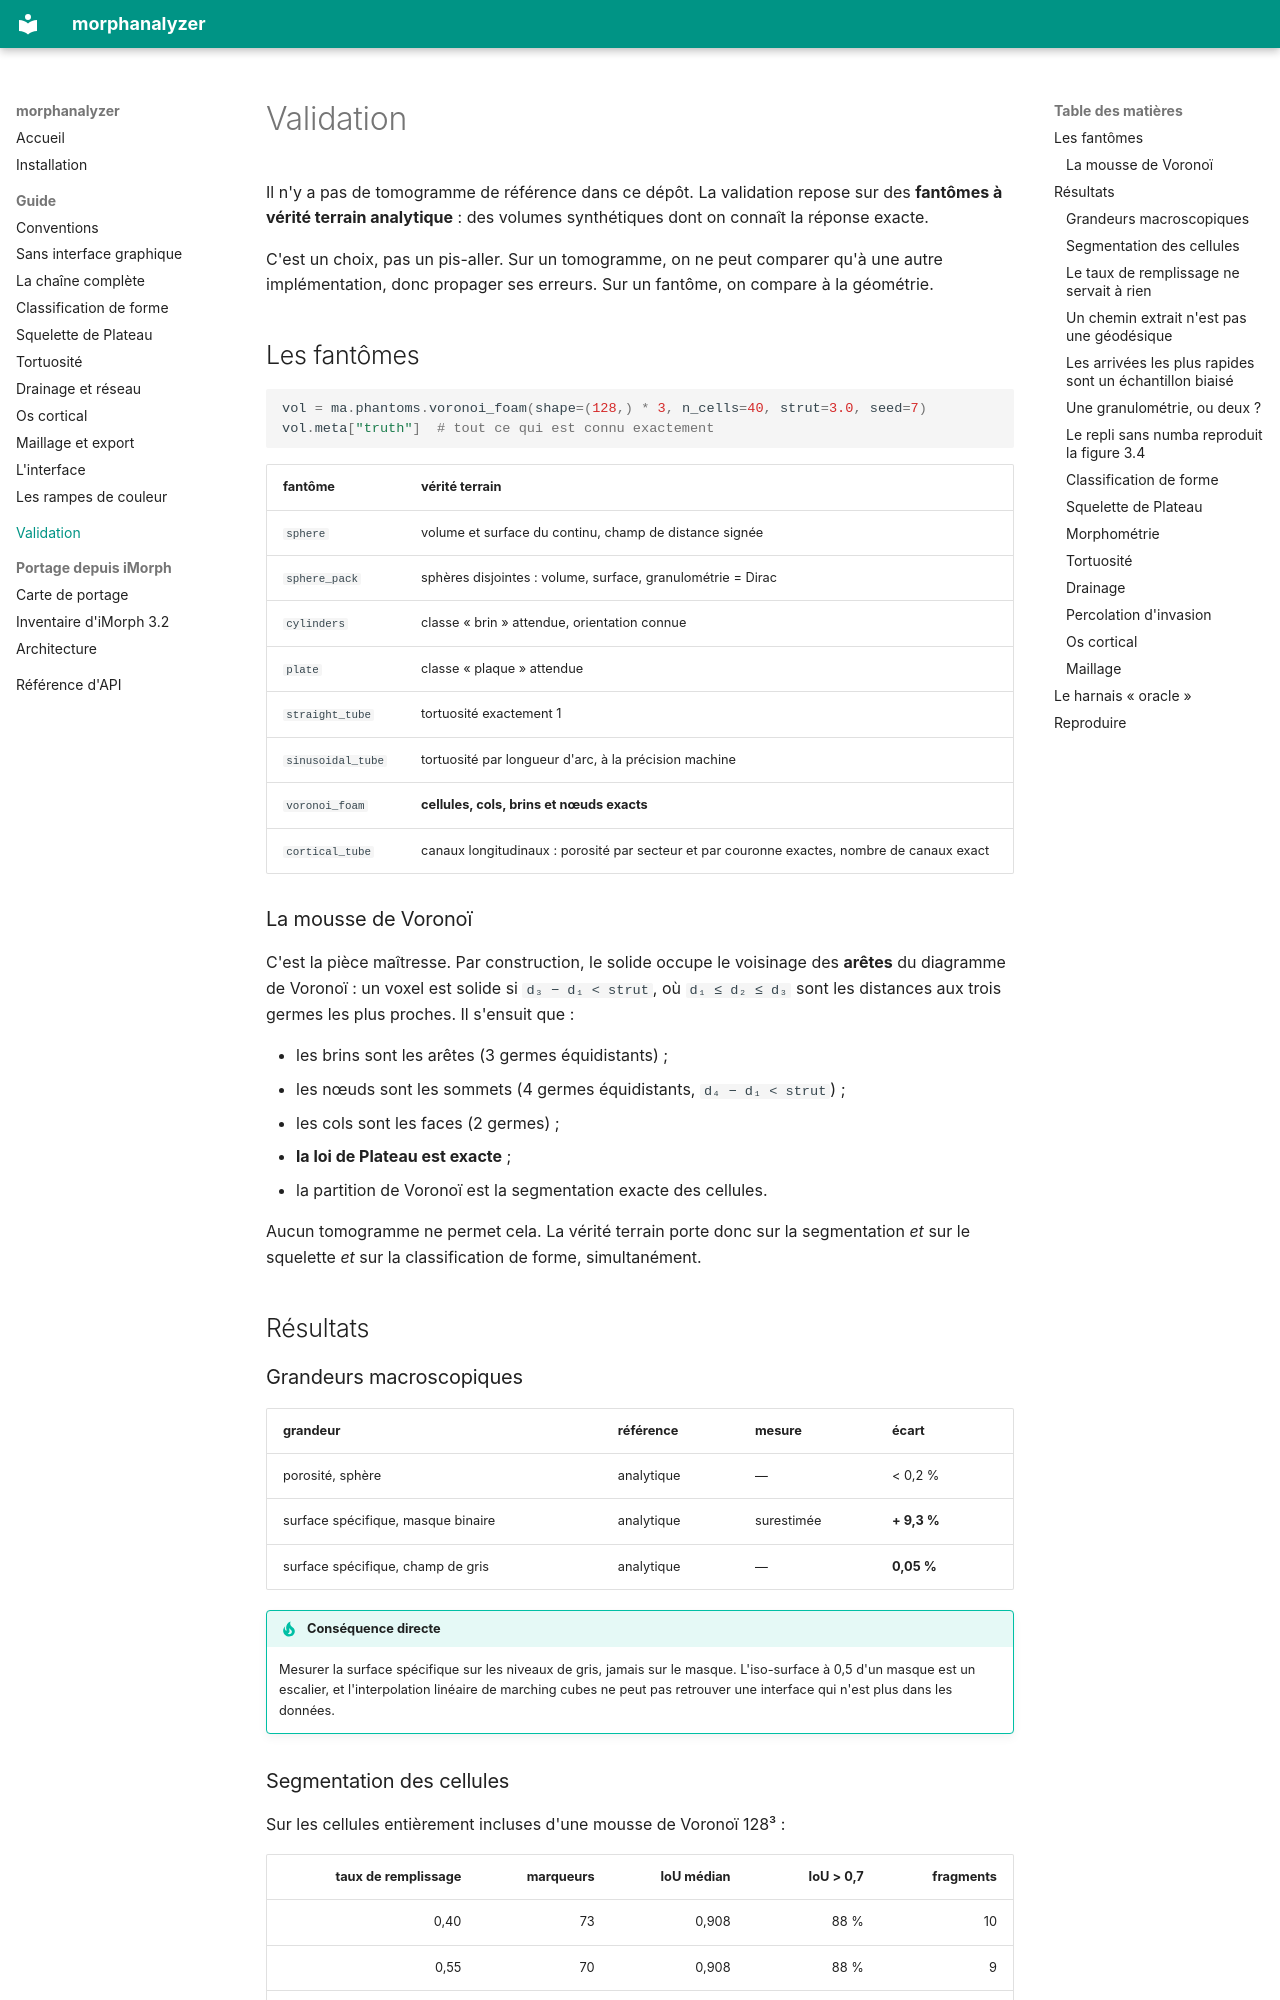

repository: DoctorEmmetBrown/MorphAnalyzer · page: validation/index.html · generator: mkdocs

# Validation

Il n'y a pas de tomogramme de référence dans ce dépôt. La validation repose sur
des **fantômes à vérité terrain analytique** : des volumes synthétiques dont on
connaît la réponse exacte.

C'est un choix, pas un pis-aller. Sur un tomogramme, on ne peut comparer qu'à une
autre implémentation, donc propager ses erreurs. Sur un fantôme, on compare à la
géométrie.

## Les fantômes

```python
vol = ma.phantoms.voronoi_foam(shape=(128,) * 3, n_cells=40, strut=3.0, seed=7)
vol.meta["truth"]  # tout ce qui est connu exactement
```

| fantôme | vérité terrain |
|---|---|
| `sphere` | volume et surface du continu, champ de distance signée |
| `sphere_pack` | sphères disjointes : volume, surface, granulométrie = Dirac |
| `cylinders` | classe « brin » attendue, orientation connue |
| `plate` | classe « plaque » attendue |
| `straight_tube` | tortuosité exactement 1 |
| `sinusoidal_tube` | tortuosité par longueur d'arc, à la précision machine |
| `voronoi_foam` | **cellules, cols, brins et nœuds exacts** |
| `cortical_tube` | canaux longitudinaux : porosité par secteur et par couronne exactes, nombre de canaux exact |

### La mousse de Voronoï

C'est la pièce maîtresse. Par construction, le solide occupe le voisinage des
**arêtes** du diagramme de Voronoï : un voxel est solide si `d₃ − d₁ < strut`, où
`d₁ ≤ d₂ ≤ d₃` sont les distances aux trois germes les plus proches. Il s'ensuit
que :

- les brins sont les arêtes (3 germes équidistants) ;
- les nœuds sont les sommets (4 germes équidistants, `d₄ − d₁ < strut`) ;
- les cols sont les faces (2 germes) ;
- **la loi de Plateau est exacte** ;
- la partition de Voronoï est la segmentation exacte des cellules.

Aucun tomogramme ne permet cela. La vérité terrain porte donc sur la segmentation
*et* sur le squelette *et* sur la classification de forme, simultanément.

## Résultats

### Grandeurs macroscopiques

| grandeur | référence | mesure | écart |
|---|---|---|---|
| porosité, sphère | analytique | — | < 0,2 % |
| surface spécifique, masque binaire | analytique | surestimée | **+ 9,3 %** |
| surface spécifique, champ de gris | analytique | — | **0,05 %** |

!!! tip "Conséquence directe"
    Mesurer la surface spécifique sur les niveaux de gris, jamais sur le masque.
    L'iso-surface à 0,5 d'un masque est un escalier, et l'interpolation linéaire
    de marching cubes ne peut pas retrouver une interface qui n'est plus dans les
    données.

### Segmentation des cellules

Sur les cellules entièrement incluses d'une mousse de Voronoï 128³ :

| taux de remplissage | marqueurs | IoU médian | IoU > 0,7 | fragments |
|---:|---:|---:|---:|---:|
| 0,40 | 73 | 0,908 | 88 % | 10 |
| 0,55 | 70 | 0,908 | 88 % | 9 |
| 0,65 | 68 | 0,885 | 62 % | 9 |
| 0,85 | 56 | 0,730 | 50 % | 9 |

La dégradation au-delà de 0,8 est la sous-segmentation que la thèse annonce
(fig. 3.3).
